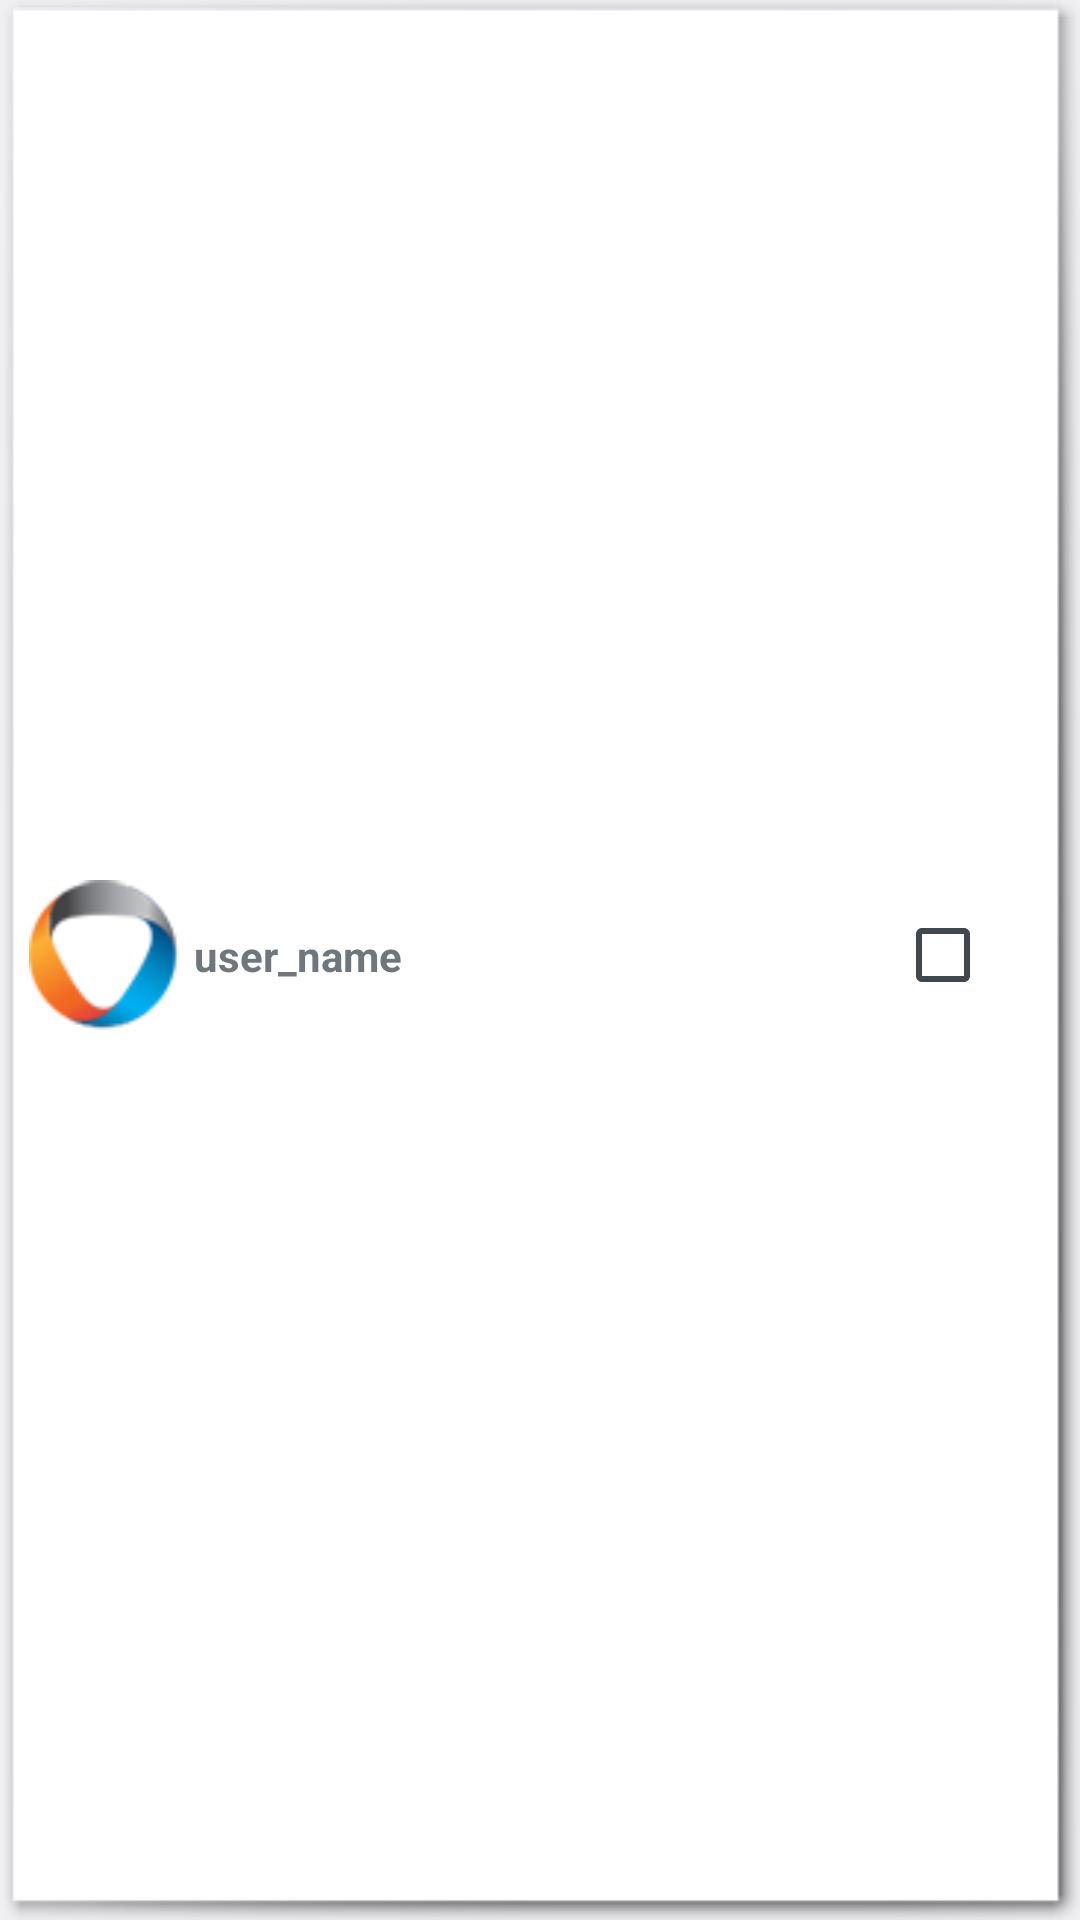

This screen was rendered from an Android layout file. Write that file and the resources it references.
<!-- AndroidManifest.xml: application theme android:Theme.DeviceDefault.Light -->
<!-- res/layout/select_user_item.xml -->
<LinearLayout xmlns:android="http://schemas.android.com/apk/res/android"
    android:layout_width="fill_parent"
    android:layout_height="wrap_content"
    android:orientation="vertical" android:gravity="center"
    android:background="@android:drawable/picture_frame">
    <LinearLayout
            android:orientation="horizontal"
            android:layout_width="fill_parent"
            android:layout_height="fill_parent"  >

        <LinearLayout
                android:orientation="horizontal"
                android:layout_width="fill_parent"
                android:layout_height="fill_parent" android:gravity="center_vertical" android:padding="3dip"
                android:layout_weight="1">
            <ImageView
                    android:layout_width="50dip"
                    android:layout_height="50dip"
                    android:id="@+id/pubHead" android:src="@drawable/ic_launcher" android:layout_margin="0dip"/>
            <TextView
                    android:layout_width="wrap_content"
                    android:layout_height="wrap_content"
                    android:text="user_name"
                    android:id="@+id/pubName"
                    android:paddingLeft="5dip"
                    android:textStyle="bold"/>
        </LinearLayout>
        <LinearLayout
                android:orientation="horizontal"
                android:layout_width="100dip"
                android:layout_height="fill_parent" android:gravity="center_vertical|right"
                android:paddingRight="20dip">
            <CheckBox
                    android:layout_width="wrap_content"
                    android:layout_height="fill_parent"
                    android:id="@+id/Cb_userSelected"/>
        </LinearLayout>
    </LinearLayout>

</LinearLayout>
<!-- resources referenced by this layout -->
<resources>
  <!-- drawable ic_launcher: png bitmap (drawable-xhdpi, 5017 bytes) -->
</resources>
